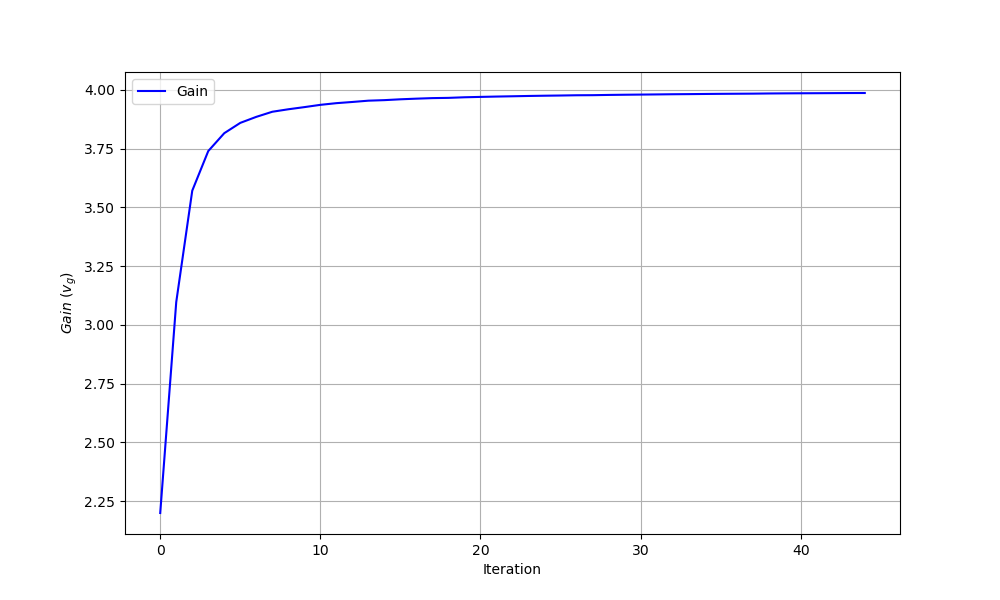

Values plotted in this chart, from the file beside it:
iteration, theta0, theta1, gain
0, 0.0, 0.0, 2.2
1, -0.566, -0.6324, 3.097
2, -1.004, -1.124, 3.571
3, -1.267, -1.415, 3.74
4, -1.443, -1.607, 3.816
5, -1.578, -1.755, 3.86
6, -1.677, -1.864, 3.885
7, -1.779, -1.977, 3.907
8, -1.838, -2.039, 3.917
9, -1.896, -2.101, 3.927
10, -1.964, -2.176, 3.936
11, -2.024, -2.237, 3.943
12, -2.069, -2.286, 3.948
13, -2.123, -2.346, 3.954
14, -2.147, -2.373, 3.956
15, -2.188, -2.418, 3.96
16, -2.222, -2.455, 3.963
17, -2.253, -2.488, 3.965
18, -2.267, -2.504, 3.966
19, -2.304, -2.544, 3.968
20, -2.33, -2.57, 3.97
21, -2.353, -2.597, 3.971
22, -2.374, -2.62, 3.973
23, -2.399, -2.644, 3.974
24, -2.419, -2.666, 3.975
25, -2.436, -2.684, 3.976
26, -2.458, -2.708, 3.977
27, -2.463, -2.717, 3.977
28, -2.486, -2.743, 3.978
29, -2.504, -2.763, 3.979
30, -2.519, -2.78, 3.98
31, -2.535, -2.799, 3.981
32, -2.554, -2.82, 3.981
33, -2.568, -2.835, 3.982
34, -2.585, -2.854, 3.982
35, -2.6, -2.872, 3.983
36, -2.612, -2.884, 3.983
37, -2.622, -2.897, 3.984
38, -2.646, -2.921, 3.985
39, -2.66, -2.937, 3.985
40, -2.672, -2.952, 3.985
41, -2.681, -2.962, 3.986
42, -2.692, -2.975, 3.986
43, -2.704, -2.99, 3.986
44, -2.711, -2.996, 3.987
